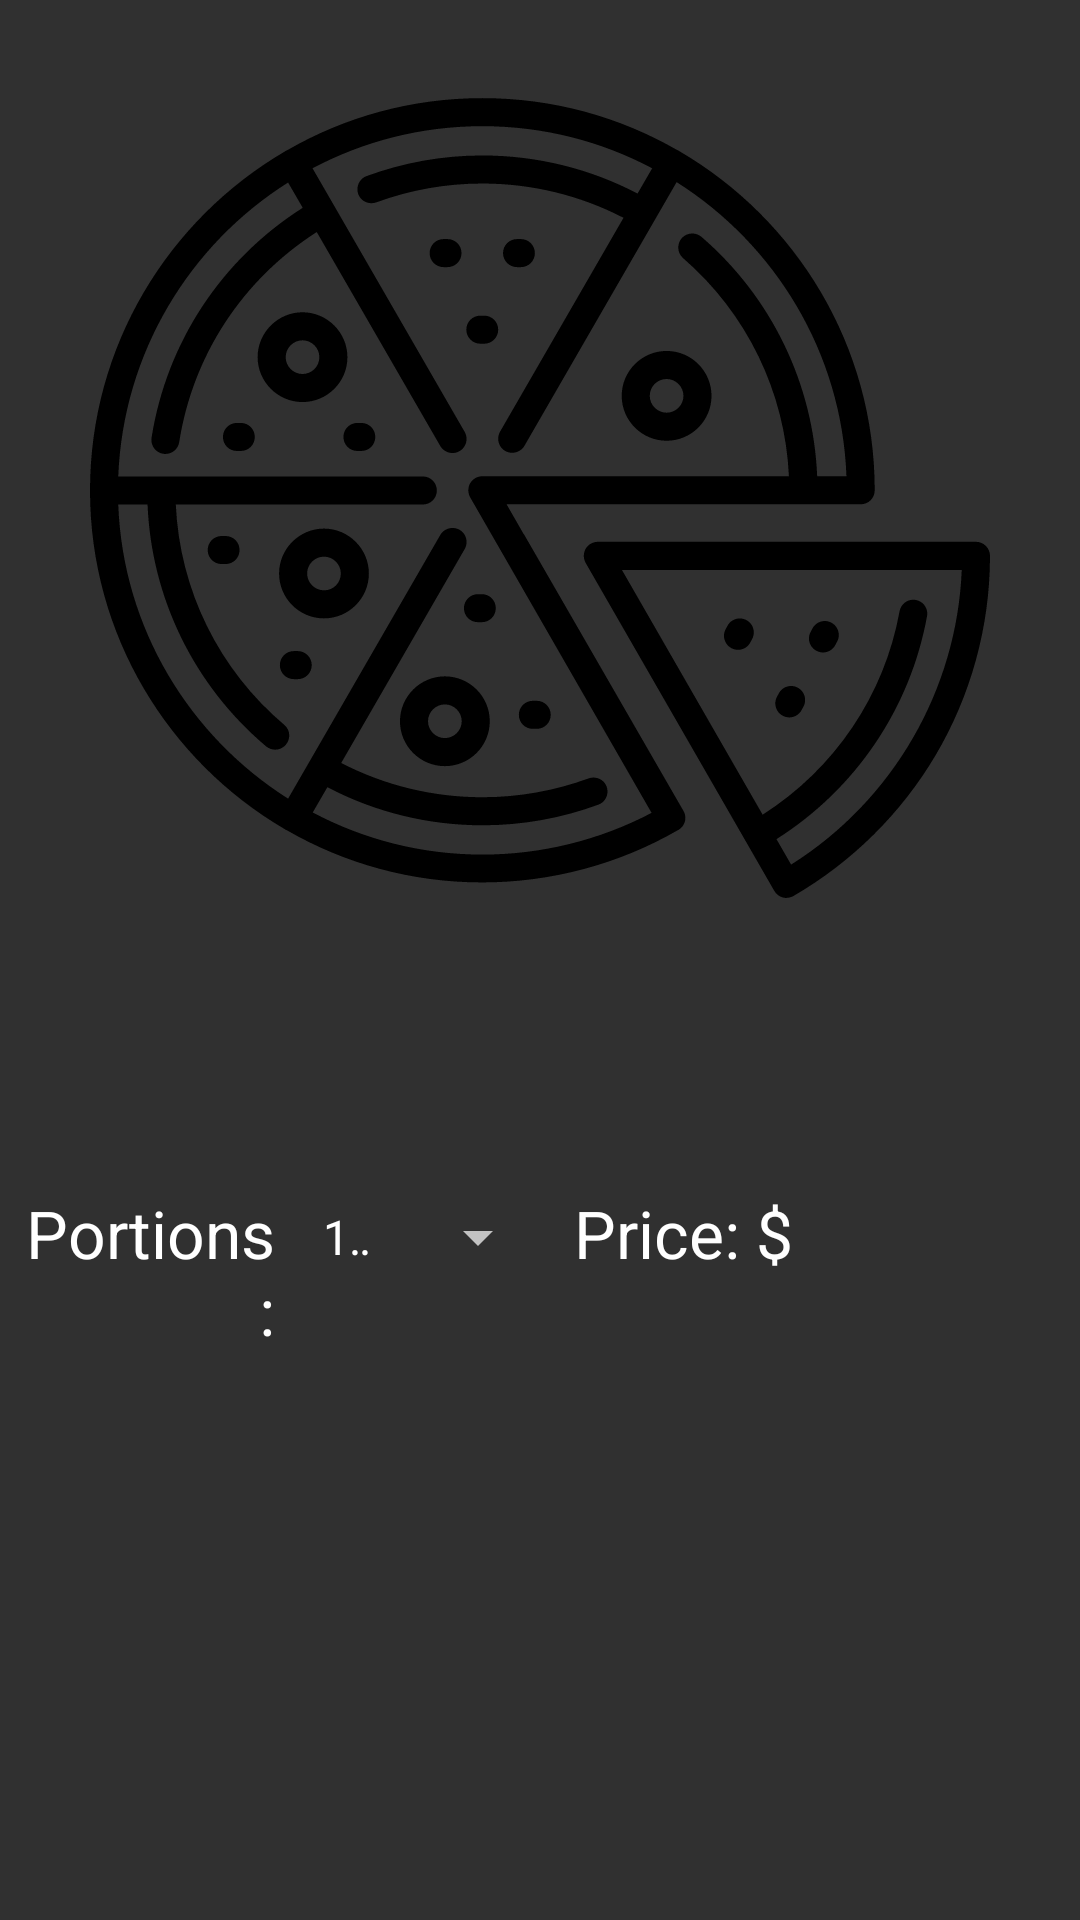

Here is an Android app screen rendered from its layout file. Give the layout XML and the strings, colors and styles it references.
<!-- AndroidManifest.xml: application theme AppTheme -->
<!-- res/layout/fragment_recipe_view_main.xml -->
<?xml version="1.0" encoding="utf-8"?>
<android.support.constraint.ConstraintLayout xmlns:android="http://schemas.android.com/apk/res/android"
    xmlns:app="http://schemas.android.com/apk/res-auto"
    xmlns:tools="http://schemas.android.com/tools"
    android:layout_width="match_parent"
    android:layout_height="match_parent"
    android:orientation="vertical"
    tools:context=".RecipeViewActivity$RecipeViewMainFragment">

    <ImageView
        android:id="@+id/recipe_picture"
        android:layout_width="300dp"
        android:layout_height="300dp"
        android:layout_marginEnd="8dp"
        android:layout_marginStart="8dp"
        android:layout_marginTop="16dp"
        android:adjustViewBounds="true"
        android:scaleType="fitCenter"
        android:src="@drawable/ic_pizza"
        app:layout_constraintEnd_toEndOf="parent"
        app:layout_constraintStart_toStartOf="parent"
        app:layout_constraintTop_toTopOf="parent" />

    <TextView
        android:id="@+id/recipe_name_textbox"
        android:layout_width="0dp"
        android:layout_height="wrap_content"
        android:layout_marginEnd="8dp"
        android:layout_marginStart="8dp"
        android:layout_marginTop="16dp"
        android:text=""
        android:textAlignment="center"
        android:textAppearance="@android:style/TextAppearance.Material.Large"
        android:textSize="36sp"
        app:layout_constraintEnd_toEndOf="parent"
        app:layout_constraintStart_toStartOf="parent"
        app:layout_constraintTop_toBottomOf="@+id/recipe_picture" />

    <TextView
        android:id="@+id/portion_text"
        android:layout_width="0dp"
        android:layout_height="wrap_content"
        android:layout_marginEnd="4dp"
        android:layout_marginStart="8dp"
        android:layout_marginTop="16dp"
        android:layout_weight="1"
        android:text="@string/portion_text"
        android:textAlignment="textEnd"
        android:textAppearance="@android:style/TextAppearance.Material.Large"
        app:layout_constraintEnd_toStartOf="@+id/portion_spinner"
        app:layout_constraintHorizontal_chainStyle="spread_inside"
        app:layout_constraintStart_toStartOf="parent"
        app:layout_constraintTop_toBottomOf="@+id/recipe_name_textbox" />

    <Spinner
        android:id="@+id/portion_spinner"
        android:layout_width="0dp"
        android:layout_height="32dp"
        android:layout_marginEnd="4dp"
        android:layout_marginStart="4dp"
        android:layout_marginTop="16dp"
        android:layout_weight="1"
        android:entries="@array/portion_modifiers"
        app:layout_constraintEnd_toStartOf="@+id/price_text"
        app:layout_constraintStart_toEndOf="@+id/portion_text"
        app:layout_constraintTop_toBottomOf="@+id/recipe_name_textbox" />

    <TextView
        android:id="@+id/price_text"
        android:layout_width="wrap_content"
        android:layout_height="wrap_content"
        android:layout_marginStart="4dp"
        android:layout_marginTop="16dp"
        android:layout_weight="1"
        android:text="@string/price_text"
        android:textAlignment="textEnd"
        android:textAppearance="@android:style/TextAppearance.Material.Large"
        app:layout_constraintEnd_toStartOf="@+id/price_value_textbox"
        app:layout_constraintStart_toEndOf="@+id/portion_spinner"
        app:layout_constraintTop_toBottomOf="@+id/recipe_name_textbox" />

    <TextView
        android:id="@+id/price_value_textbox"
        android:layout_width="0dp"
        android:layout_height="wrap_content"
        android:layout_marginEnd="8dp"
        android:layout_marginStart="4dp"
        android:layout_marginTop="16dp"
        android:layout_weight="1"
        android:textAlignment="viewStart"
        android:textAppearance="@android:style/TextAppearance.Material.Large"
        app:layout_constraintEnd_toEndOf="parent"
        app:layout_constraintStart_toEndOf="@+id/price_text"
        app:layout_constraintTop_toBottomOf="@+id/recipe_name_textbox" />

</android.support.constraint.ConstraintLayout>
<!-- resources referenced by this layout -->
<resources>
  <string-array name="portion_modifiers">
          
          <item>1/4</item>
          <item>1/2</item>
          <item>3/4</item>
          <item>1</item>
          <item>2</item>
          <item>3</item>
          <item>4</item>
      </string-array>
  <!-- drawable ic_pizza: vector/xml drawable (drawable, 4849 chars, omitted) -->
  <string name="portion_text">Portions: </string>
  <string name="price_text">Price: $</string>
  <style name="AppTheme" parent="Theme.AppCompat">
          <item name="android:colorPrimary">@color/primary</item>
          <item name="android:colorPrimaryDark">@color/primary_dark</item>
          <item name="android:colorAccent">@color/accent</item>
          <item name="android:colorSecondary">@color/secondary</item>
          <item name="android:colorControlActivated">@color/secondary</item>
          <item name="android:colorControlHighlight">@color/secondary</item>
      </style>
  <color name="primary">#ffab58</color>
  <color name="primary_dark">#FE840B</color>
  <color name="accent">#FF6B58</color>
  <color name="secondary">#FFCC58</color>
</resources>
